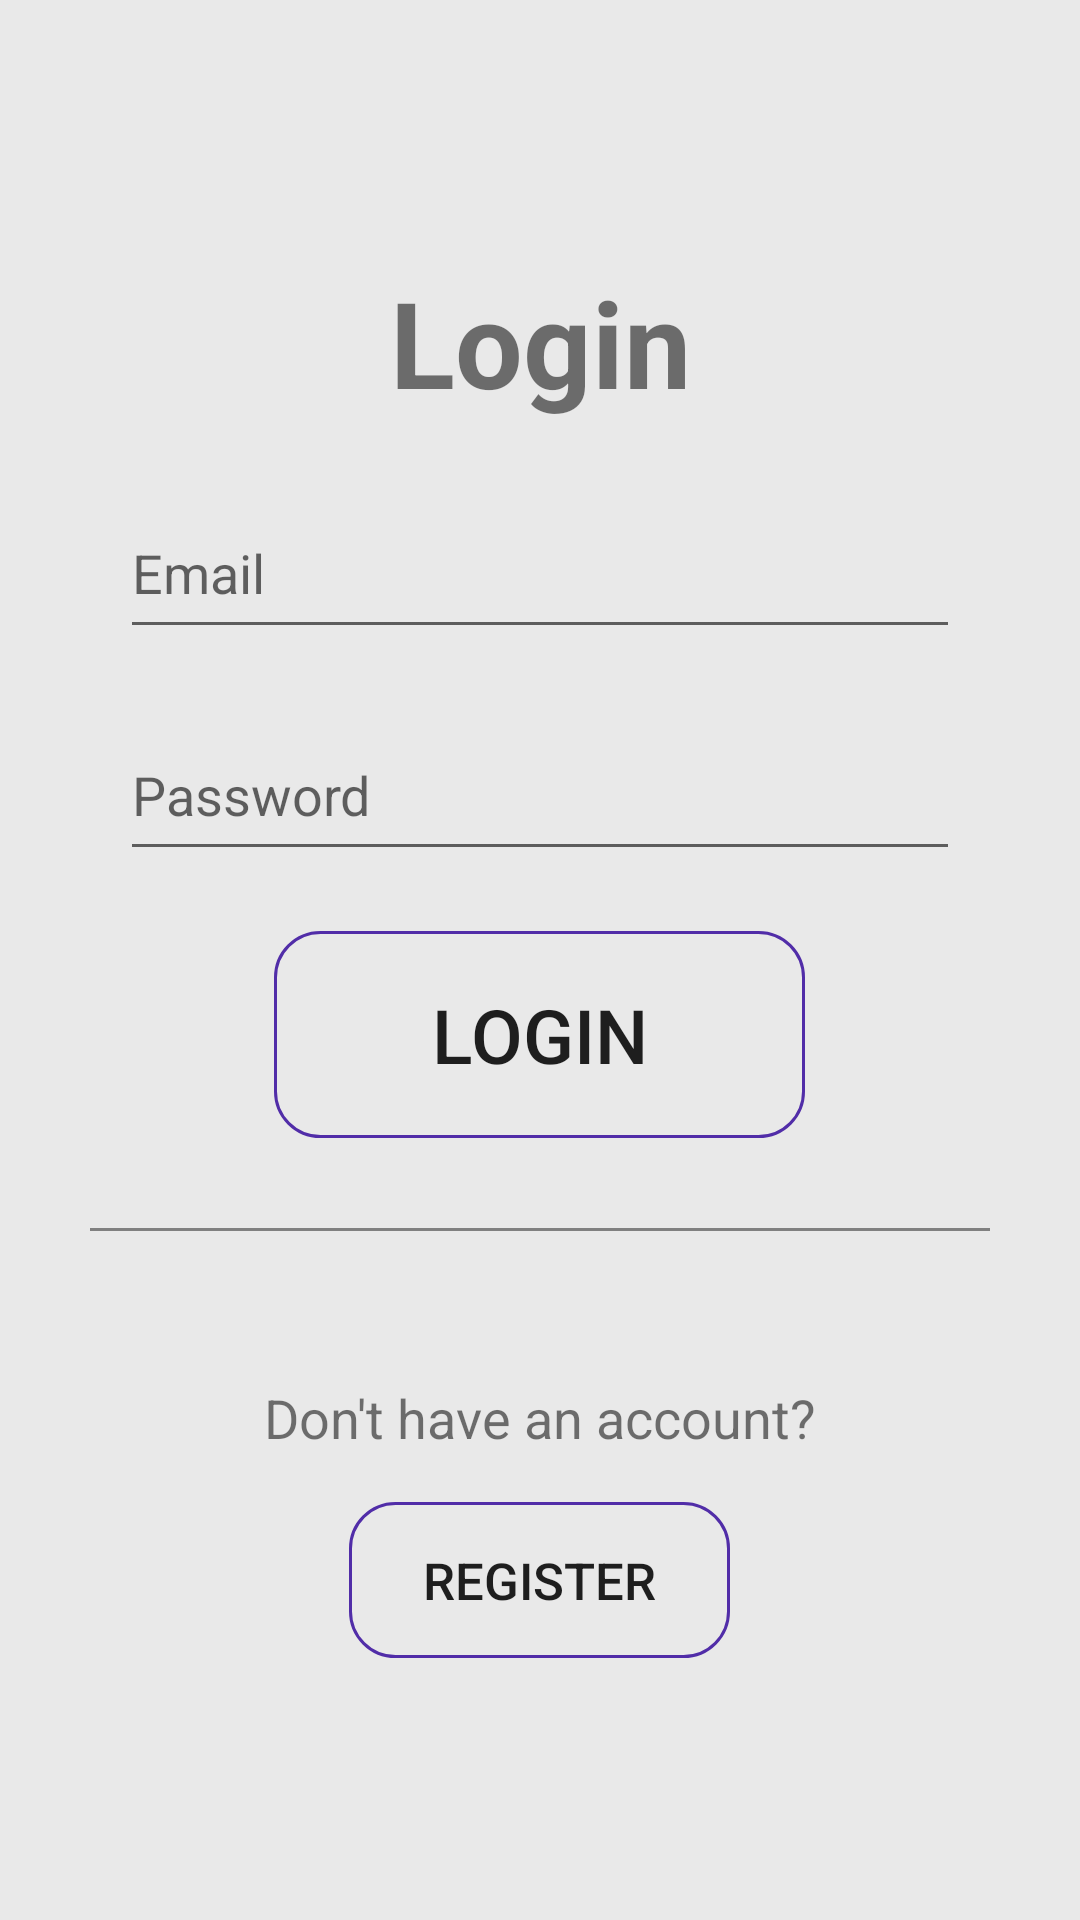

Layout XML and referenced resources for this Android screen:
<!-- AndroidManifest.xml: application theme Theme.Dissertation -->
<!-- res/layout/activity_login_organiser.xml -->
<?xml version="1.0" encoding="utf-8"?>
<LinearLayout xmlns:android="http://schemas.android.com/apk/res/android"
    xmlns:app="http://schemas.android.com/apk/res-auto"
    xmlns:tools="http://schemas.android.com/tools"
    android:layout_width="match_parent"
    android:layout_height="match_parent"
    android:background="#59BFBFBF"
    android:orientation="vertical"
    android:gravity="center"
    tools:context=".LoginOrganiser">

    <TextView
        android:id="@+id/textView7"
        android:layout_width="178dp"
        android:layout_height="55dp"
        android:text="Login"
        android:textAlignment="center"
        android:textSize="40sp"
        android:textStyle="bold"
        app:layout_constraintBottom_toBottomOf="parent"
        app:layout_constraintHorizontal_bias="0.497"
        app:layout_constraintLeft_toLeftOf="parent"
        app:layout_constraintRight_toRightOf="parent"
        app:layout_constraintTop_toTopOf="parent"
        app:layout_constraintVertical_bias="0.199" />

    <EditText
        android:id="@+id/email_lO"
        android:layout_width="280dp"
        android:layout_height="54dp"
        android:layout_marginTop="20dp"
        android:ems="10"
        android:hint="Email"
        android:inputType="textEmailAddress"
        app:layout_constraintEnd_toEndOf="parent"
        app:layout_constraintHorizontal_bias="0.496"
        app:layout_constraintStart_toStartOf="parent"
        app:layout_constraintTop_toBottomOf="@+id/textView7" />

    <EditText
        android:id="@+id/password_lO"
        android:layout_width="280dp"
        android:layout_height="54dp"
        android:layout_marginTop="20dp"
        android:ems="10"
        android:hint="Password"
        android:inputType="textPassword"
        app:layout_constraintEnd_toEndOf="parent"
        app:layout_constraintHorizontal_bias="0.496"
        app:layout_constraintStart_toStartOf="parent"
        app:layout_constraintTop_toBottomOf="@+id/email_lO" />

    <Button
        android:id="@+id/login_bO"
        android:layout_width="177dp"
        android:layout_height="69dp"
        android:layout_marginTop="20dp"
        android:text="LOGIN"
        android:textSize="25sp"
        android:background="@drawable/buttons"
        app:layout_constraintEnd_toEndOf="parent"
        app:layout_constraintStart_toStartOf="parent"
        app:layout_constraintTop_toBottomOf="@+id/password_lO" />

    <LinearLayout
        android:layout_width="300dp"
        android:layout_height="1dp"
        android:layout_marginTop="30dp"
        android:background="#808080"
        app:layout_constraintEnd_toEndOf="parent"
        app:layout_constraintStart_toStartOf="parent"
        app:layout_constraintTop_toBottomOf="@+id/login_bO" />

    <TextView
        android:id="@+id/textView8"
        android:layout_width="wrap_content"
        android:layout_height="wrap_content"
        android:layout_marginTop="50dp"
        android:text="Don't have an account?"
        android:textSize="18sp"
        app:layout_constraintEnd_toEndOf="parent"
        app:layout_constraintStart_toStartOf="parent"
        app:layout_constraintTop_toBottomOf="@+id/login_bO" />

    <Button
        android:id="@+id/log_regO"
        android:layout_width="127dp"
        android:layout_height="52dp"
        android:layout_marginTop="16dp"
        android:text="Register"
        android:textSize="17sp"
        android:background="@drawable/buttons"
        app:layout_constraintEnd_toEndOf="parent"
        app:layout_constraintStart_toStartOf="parent"
        app:layout_constraintTop_toBottomOf="@+id/textView8" />

</LinearLayout>
<!-- resources referenced by this layout -->
<resources>
  <!-- drawable buttons (drawable) -->
  <?xml version="1.0" encoding="utf-8"?>
  <shape
      xmlns:android="http://schemas.android.com/apk/res/android"
      android:shape="rectangle" >
      <stroke
          android:color="@color/purp"
          android:width="1dp" />
      <corners
          android:radius="15dp" />
  
  
  </shape>
  <style name="Theme.Dissertation" parent="Theme.MaterialComponents.Light.DarkActionBar">
          
          <item name="colorPrimary">@color/purp</item>
          <item name="colorPrimaryVariant">#5E35B1</item>
          <item name="colorOnPrimary">@color/white</item>
          
          <item name="colorSecondary">@color/teal_200</item>
          <item name="colorSecondaryVariant">@color/teal_700</item>
          <item name="colorOnSecondary">@color/black</item>
          
          <item name="android:statusBarColor" tools:targetApi="l">?attr/colorPrimaryVariant</item>
          
      </style>
  <color name="purp">#512DA8</color>
  <color name="white">#FFFFFFFF</color>
  <color name="teal_200">#FF03DAC5</color>
  <color name="teal_700">#FF018786</color>
  <color name="black">#FF000000</color>
</resources>
